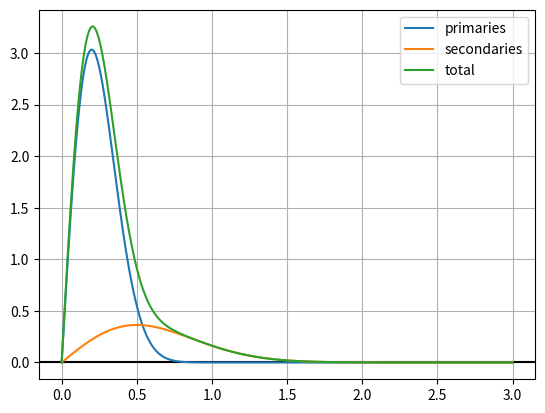
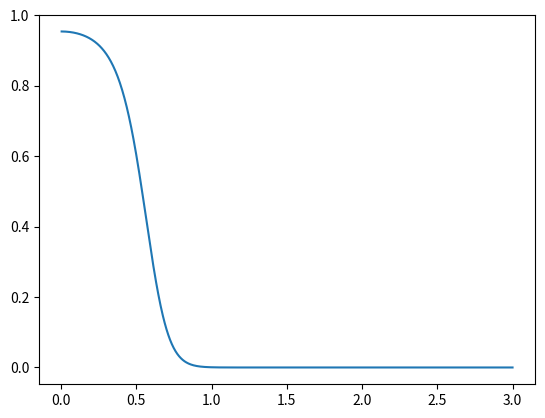
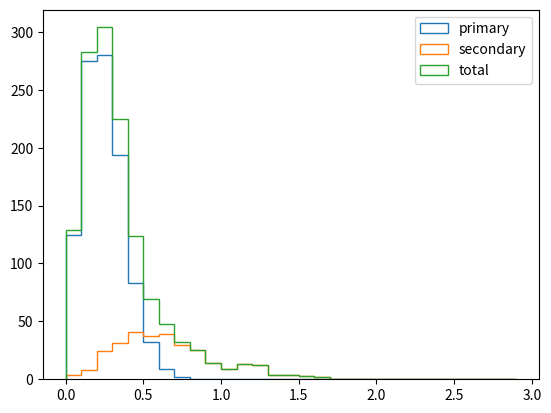
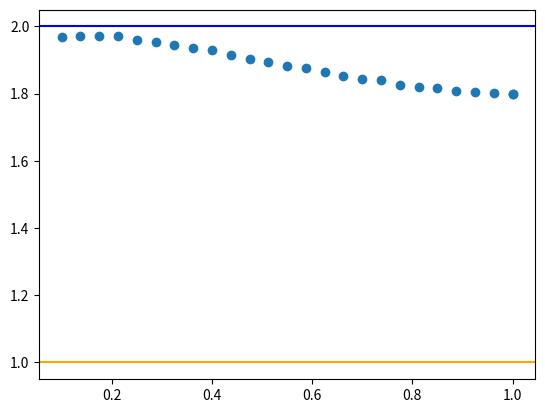

Reproduce these figures in Python, in order.
#!/usr/bin/env python3
# -*- coding: utf-8 -*-
"""
Created on June 08 11:49 AM 2023
Created in PyCharm
Created as QGP_Scripts/dca_mock_example

[redacted]
"""

import numpy as np
import matplotlib.pyplot as plt
from scipy.stats import norm
from scipy.stats import rayleigh


def main():
    mu = 0
    sigma_primary, sigma_secondary = 0.2, 0.5
    secondary_scale = 0.3
    r = np.linspace(0, 3, 1000)
    n_primary = 1000
    binning = np.arange(0, 3, 0.1)
    def_cut = 1.0
    sys_cuts = np.linspace(0.1, 1.0, 25)
    primary_val, secondary_val = 2, 1

    # primary_dist = rayleigh.pdf(r, mu, sigma_primary)
    primary_dist = rayleigh(mu, sigma_primary)
    primary_pdf = primary_dist.pdf(r)
    # secondary_dist = secondary_scale * rayleigh.pdf(r, mu, sigma_secondary)
    secondary_dist = rayleigh(mu, sigma_secondary)
    secondary_pdf = secondary_scale * secondary_dist.pdf(r)
    total_pdf = primary_pdf + secondary_pdf

    purity = primary_pdf / total_pdf

    plt.figure()
    plt.grid()
    plt.axhline(0, color='black')
    plt.plot(r, primary_pdf, label='primaries')
    plt.plot(r, secondary_pdf, label='secondaries')
    plt.plot(r, total_pdf, label='total')
    plt.legend()

    plt.figure()
    plt.plot(r, purity)

    primary_rvs = primary_dist.rvs(n_primary)
    secondary_rvs = secondary_dist.rvs(int(secondary_scale * n_primary))

    plt.figure()
    plt.hist(primary_rvs, bins=binning, density=False, histtype='step', label='primary')
    plt.hist(secondary_rvs, bins=binning, density=False, histtype='step', label='secondary')
    plt.hist(np.concatenate((primary_rvs, secondary_rvs)), bins=binning, density=False, histtype='step', label='total')
    plt.legend()

    avgs = []
    all_cuts = [def_cut, *sys_cuts]
    for cut in all_cuts:
        prim_under_cut, second_under_cut = np.count_nonzero(primary_rvs < cut), np.count_nonzero(secondary_rvs < cut)
        total_under_cut = prim_under_cut + second_under_cut
        avg_val = (prim_under_cut * primary_val + second_under_cut * secondary_val) / total_under_cut
        avgs.append(avg_val)
    plt.figure()
    plt.axhline(primary_val, color='blue', label='primary_val')
    plt.axhline(secondary_val, color='orange', label='secondary_val')
    plt.scatter(all_cuts, avgs, marker='o')

    plt.show()
    print('donzo')


if __name__ == '__main__':
    main()
